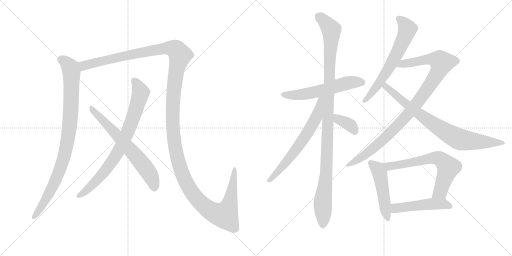
t = 0.00 s
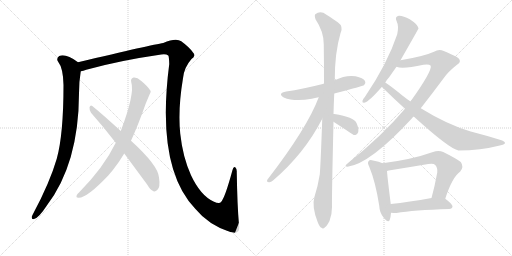
t = 2.46 s
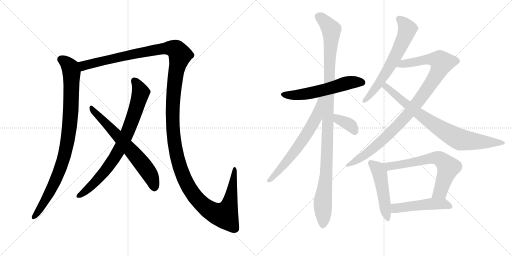
t = 4.92 s
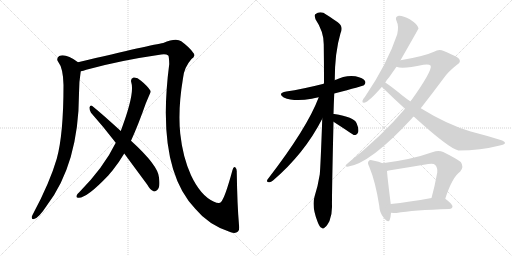
t = 7.38 s
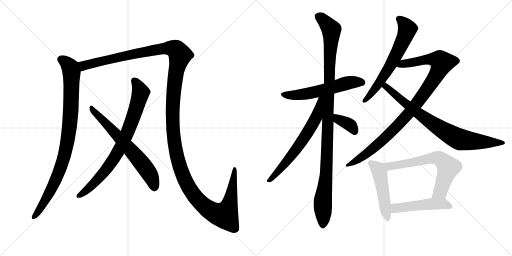
t = 9.84 s
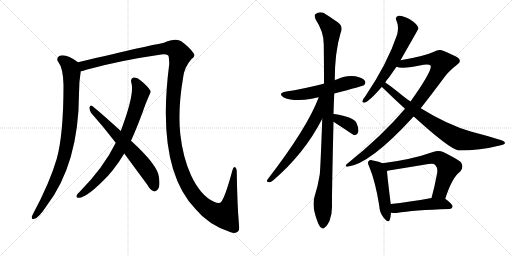
t = 12.30 s

The animated SVG that drew these frames (rendered in a browser with its animation timeline set to each time). Animation: 14 CSS @keyframes rules; one cycle of 12.30 s.

<svg version="1.1" viewBox="0 0 2048 1024" xmlns="http://www.w3.org/2000/svg">
  <g stroke="lightgray" stroke-dasharray="1,1" stroke-width="1" transform="scale(4, 4)">
    <line x1="0" y1="0" x2="256" y2="256"></line>
    <line x1="256" y1="0" x2="0" y2="256"></line>
    <line x1="128" y1="0" x2="128" y2="256"></line>
    <line x1="0" y1="128" x2="256" y2="128"></line>
    <line x1="256" y1="0" x2="512" y2="256"></line>
    <line x1="512" y1="0" x2="256" y2="256"></line>
    <line x1="384" y1="0" x2="384" y2="256"></line>
    <line x1="256" y1="128" x2="512" y2="128"></line>
  </g>
<g transform="scale(1, -1) translate(0, -850)">
   <style type="text/css">
    @keyframes keyframes0 {
      from {
       stroke: black;
       stroke-dashoffset: 934;
       stroke-width: 128;
       }
       75% {
       animation-timing-function: step-end;
       stroke: black;
       stroke-dashoffset: 0;
       stroke-width: 128;
       }
       to {
       stroke: black;
       stroke-width: 1024;
       }
       }
       #make-me-a-hanzi-animation-0 {
         animation: keyframes0 1.010091s both;
         animation-delay: 0.000000s;
         animation-timing-function: linear;
       }
    @keyframes keyframes1 {
      from {
       stroke: black;
       stroke-dashoffset: 1596;
       stroke-width: 128;
       }
       84% {
       animation-timing-function: step-end;
       stroke: black;
       stroke-dashoffset: 0;
       stroke-width: 128;
       }
       to {
       stroke: black;
       stroke-width: 1024;
       }
       }
       #make-me-a-hanzi-animation-1 {
         animation: keyframes1 1.548828s both;
         animation-delay: 1.010091s;
         animation-timing-function: linear;
       }
    @keyframes keyframes2 {
      from {
       stroke: black;
       stroke-dashoffset: 800;
       stroke-width: 128;
       }
       72% {
       animation-timing-function: step-end;
       stroke: black;
       stroke-dashoffset: 0;
       stroke-width: 128;
       }
       to {
       stroke: black;
       stroke-width: 1024;
       }
       }
       #make-me-a-hanzi-animation-2 {
         animation: keyframes2 0.901042s both;
         animation-delay: 2.558919s;
         animation-timing-function: linear;
       }
    @keyframes keyframes3 {
      from {
       stroke: black;
       stroke-dashoffset: 663;
       stroke-width: 128;
       }
       68% {
       animation-timing-function: step-end;
       stroke: black;
       stroke-dashoffset: 0;
       stroke-width: 128;
       }
       to {
       stroke: black;
       stroke-width: 1024;
       }
       }
       #make-me-a-hanzi-animation-3 {
         animation: keyframes3 0.789551s both;
         animation-delay: 3.459961s;
         animation-timing-function: linear;
       }
    @keyframes keyframes4 {
      from {
       stroke: black;
       stroke-dashoffset: 575;
       stroke-width: 128;
       }
       65% {
       animation-timing-function: step-end;
       stroke: black;
       stroke-dashoffset: 0;
       stroke-width: 128;
       }
       to {
       stroke: black;
       stroke-width: 1024;
       }
       }
       #make-me-a-hanzi-animation-4 {
         animation: keyframes4 0.717936s both;
         animation-delay: 4.249512s;
         animation-timing-function: linear;
       }
    @keyframes keyframes5 {
      from {
       stroke: black;
       stroke-dashoffset: 1111;
       stroke-width: 128;
       }
       78% {
       animation-timing-function: step-end;
       stroke: black;
       stroke-dashoffset: 0;
       stroke-width: 128;
       }
       to {
       stroke: black;
       stroke-width: 1024;
       }
       }
       #make-me-a-hanzi-animation-5 {
         animation: keyframes5 1.154134s both;
         animation-delay: 4.967448s;
         animation-timing-function: linear;
       }
    @keyframes keyframes6 {
      from {
       stroke: black;
       stroke-dashoffset: 654;
       stroke-width: 128;
       }
       68% {
       animation-timing-function: step-end;
       stroke: black;
       stroke-dashoffset: 0;
       stroke-width: 128;
       }
       to {
       stroke: black;
       stroke-width: 1024;
       }
       }
       #make-me-a-hanzi-animation-6 {
         animation: keyframes6 0.782227s both;
         animation-delay: 6.121582s;
         animation-timing-function: linear;
       }
    @keyframes keyframes7 {
      from {
       stroke: black;
       stroke-dashoffset: 370;
       stroke-width: 128;
       }
       55% {
       animation-timing-function: step-end;
       stroke: black;
       stroke-dashoffset: 0;
       stroke-width: 128;
       }
       to {
       stroke: black;
       stroke-width: 1024;
       }
       }
       #make-me-a-hanzi-animation-7 {
         animation: keyframes7 0.551107s both;
         animation-delay: 6.903809s;
         animation-timing-function: linear;
       }
    @keyframes keyframes8 {
      from {
       stroke: black;
       stroke-dashoffset: 645;
       stroke-width: 128;
       }
       68% {
       animation-timing-function: step-end;
       stroke: black;
       stroke-dashoffset: 0;
       stroke-width: 128;
       }
       to {
       stroke: black;
       stroke-width: 1024;
       }
       }
       #make-me-a-hanzi-animation-8 {
         animation: keyframes8 0.774902s both;
         animation-delay: 7.454915s;
         animation-timing-function: linear;
       }
    @keyframes keyframes9 {
      from {
       stroke: black;
       stroke-dashoffset: 1001;
       stroke-width: 128;
       }
       77% {
       animation-timing-function: step-end;
       stroke: black;
       stroke-dashoffset: 0;
       stroke-width: 128;
       }
       to {
       stroke: black;
       stroke-width: 1024;
       }
       }
       #make-me-a-hanzi-animation-9 {
         animation: keyframes9 1.064616s both;
         animation-delay: 8.229818s;
         animation-timing-function: linear;
       }
    @keyframes keyframes10 {
      from {
       stroke: black;
       stroke-dashoffset: 805;
       stroke-width: 128;
       }
       72% {
       animation-timing-function: step-end;
       stroke: black;
       stroke-dashoffset: 0;
       stroke-width: 128;
       }
       to {
       stroke: black;
       stroke-width: 1024;
       }
       }
       #make-me-a-hanzi-animation-10 {
         animation: keyframes10 0.905111s both;
         animation-delay: 9.294434s;
         animation-timing-function: linear;
       }
    @keyframes keyframes11 {
      from {
       stroke: black;
       stroke-dashoffset: 492;
       stroke-width: 128;
       }
       62% {
       animation-timing-function: step-end;
       stroke: black;
       stroke-dashoffset: 0;
       stroke-width: 128;
       }
       to {
       stroke: black;
       stroke-width: 1024;
       }
       }
       #make-me-a-hanzi-animation-11 {
         animation: keyframes11 0.650391s both;
         animation-delay: 10.199544s;
         animation-timing-function: linear;
       }
    @keyframes keyframes12 {
      from {
       stroke: black;
       stroke-dashoffset: 667;
       stroke-width: 128;
       }
       68% {
       animation-timing-function: step-end;
       stroke: black;
       stroke-dashoffset: 0;
       stroke-width: 128;
       }
       to {
       stroke: black;
       stroke-width: 1024;
       }
       }
       #make-me-a-hanzi-animation-12 {
         animation: keyframes12 0.792806s both;
         animation-delay: 10.849935s;
         animation-timing-function: linear;
       }
    @keyframes keyframes13 {
      from {
       stroke: black;
       stroke-dashoffset: 494;
       stroke-width: 128;
       }
       62% {
       animation-timing-function: step-end;
       stroke: black;
       stroke-dashoffset: 0;
       stroke-width: 128;
       }
       to {
       stroke: black;
       stroke-width: 1024;
       }
       }
       #make-me-a-hanzi-animation-13 {
         animation: keyframes13 0.652018s both;
         animation-delay: 11.642741s;
         animation-timing-function: linear;
       }
</style>
<path d="M 312 601 Q 263 637 237 626 Q 224 617 232 604 Q 253 577 254 510 Q 254 312 227 215 Q 199 119 133 -4 Q 129 -11 127 -17 Q 126 -29 136 -26 Q 154 -23 186 26 Q 315 194 316 476 Q 316 524 323 565 C 327 591 327 591 312 601 Z" fill="lightgray"></path> 
<path d="M 956 -50 Q 949 29 947 162 Q 948 175 941 181 Q 934 185 930 170 Q 900 59 884 42 Q 878 33 854 44 Q 802 68 764 149 Q 731 222 721 315 Q 711 412 732 537 Q 736 580 766 614 Q 785 627 772 640 Q 760 659 725 685 Q 704 700 653 678 Q 611 672 312 601 C 283 594 294 557 323 565 Q 333 566 345 571 Q 478 608 645 632 Q 664 635 673 628 Q 676 625 677 594 Q 623 179 781 15 Q 835 -51 923 -79 Q 942 -86 952 -76 Q 959 -69 956 -50 Z" fill="lightgray"></path> 
<path d="M 524 287 Q 552 348 583 436 Q 602 481 603 483 Q 602 486 602 487 Q 590 506 564 527 Q 548 542 534 540 Q 521 536 525 521 Q 540 476 483 326 L 463 279 Q 415 180 316 80 Q 310 76 307 69 Q 303 59 313 59 Q 346 56 434 149 Q 441 158 450 168 Q 475 199 497 236 L 524 287 Z" fill="lightgray"></path> 
<path d="M 497 236 L 590 110 Q 600 91 614 85 Q 621 82 629 90 Q 642 100 636 140 Q 633 188 524 287 L 483 326 Q 411 392 369 426 Q 362 432 358 421 Q 357 409 364 399 Q 412 345 463 279 L 497 236 Z" fill="lightgray"></path> 
<path d="M 1337 476 Q 1452 506 1456 509 Q 1465 518 1460 526 Q 1453 538 1422 545 Q 1383 551 1339 529 L 1295 515 Q 1208 493 1145 484 Q 1108 477 1135 460 Q 1177 442 1247 455 Q 1259 458 1275 461 L 1337 476 Z" fill="lightgray"></path> 
<path d="M 1334 394 Q 1335 434 1337 476 L 1339 529 Q 1339 640 1362 717 Q 1375 744 1351 761 Q 1335 773 1306 791 Q 1282 809 1261 793 Q 1257 789 1262 773 Q 1295 724 1295 673 Q 1296 600 1296 517 Q 1295 517 1295 515 L 1289 375 Q 1282 179 1279 152 Q 1272 107 1258 63 Q 1246 24 1271 -39 Q 1278 -58 1286 -61 Q 1292 -68 1300 -59 Q 1307 -55 1318 -34 Q 1328 -9 1328 22 Q 1327 64 1334 363 L 1334 394 Z" fill="lightgray"></path> 
<path d="M 1275 461 Q 1229 338 1070 132 Q 1064 122 1076 121 Q 1083 120 1092 128 Q 1218 236 1289 375 C 1348 487 1286 489 1275 461 Z" fill="lightgray"></path> 
<path d="M 1334 363 Q 1412 312 1415 310 Q 1418 310 1422 310 Q 1429 311 1433 322 Q 1436 335 1426 358 Q 1416 382 1337 394 Q 1336 395 1334 394 C 1304 395 1309 379 1334 363 Z" fill="lightgray"></path> 
<path d="M 1602 609 Q 1674 735 1674 736 Q 1673 739 1672 742 Q 1668 754 1639 773 Q 1612 788 1595 787 Q 1577 783 1587 764 Q 1596 746 1589 713 Q 1550 596 1460 463 Q 1451 453 1450 447 Q 1447 437 1460 440 Q 1478 446 1527 502 L 1541 520 Q 1548 532 1558 543 Q 1571 562 1586 583 L 1602 609 Z" fill="lightgray"></path> 
<path d="M 1683 417 Q 1726 472 1773 535 Q 1792 563 1828 591 Q 1844 601 1838 611 Q 1837 621 1775 646 Q 1756 656 1736 643 Q 1697 625 1602 609 C 1572 604 1556 588 1586 583 Q 1610 573 1694 591 Q 1716 595 1723 587 Q 1729 566 1642 444 L 1620 415 Q 1529 307 1390 196 Q 1375 184 1390 183 Q 1481 195 1648 377 Q 1651 381 1655 384 L 1683 417 Z" fill="lightgray"></path> 
<path d="M 1655 384 Q 1797 255 1834 248 Q 1922 248 1999 268 Q 2018 272 2020 277 Q 2021 284 2006 289 Q 1949 307 1883 324 Q 1790 351 1683 417 L 1642 444 Q 1627 454 1612 466 Q 1563 506 1541 520 C 1516 537 1505 522 1527 502 Q 1530 501 1533 497 Q 1576 455 1620 415 L 1655 384 Z" fill="lightgray"></path> 
<path d="M 1530 197 Q 1518 203 1492 208 Q 1479 212 1475 206 Q 1468 200 1477 183 Q 1502 123 1517 27 Q 1518 -1 1535 -21 Q 1554 -45 1559 -29 Q 1563 -17 1564 -1 L 1563 34 Q 1550 137 1548 166 C 1546 190 1546 190 1530 197 Z" fill="lightgray"></path> 
<path d="M 1781 55 Q 1809 142 1841 164 Q 1857 183 1843 202 Q 1827 215 1773 242 Q 1754 251 1732 242 Q 1648 212 1530 197 C 1500 193 1519 159 1548 166 Q 1551 167 1555 168 Q 1636 181 1713 194 Q 1734 198 1741 190 Q 1751 180 1749 160 Q 1739 105 1726 58 C 1718 29 1772 27 1781 55 Z" fill="lightgray"></path> 
<path d="M 1564 -1 Q 1573 -2 1586 -2 Q 1653 10 1797 14 Q 1809 15 1810 24 Q 1811 33 1781 55 C 1767 65 1756 63 1726 58 Q 1635 42 1563 34 C 1533 31 1534 1 1564 -1 Z" fill="lightgray"></path> 
      <clipPath id="make-me-a-hanzi-clip-0">
      <path d="M 312 601 Q 263 637 237 626 Q 224 617 232 604 Q 253 577 254 510 Q 254 312 227 215 Q 199 119 133 -4 Q 129 -11 127 -17 Q 126 -29 136 -26 Q 154 -23 186 26 Q 315 194 316 476 Q 316 524 323 565 C 327 591 327 591 312 601 Z" fill="lightgray"></path>
      </clipPath>
      <path clip-path="url(#make-me-a-hanzi-clip-0)" d="M 244 613 L 274 589 L 286 562 L 283 396 L 270 282 L 248 194 L 222 127 L 168 25 L 137 -16 " fill="none" id="make-me-a-hanzi-animation-0" stroke-dasharray="806 1612" stroke-linecap="round"></path>

      <clipPath id="make-me-a-hanzi-clip-1">
      <path d="M 956 -50 Q 949 29 947 162 Q 948 175 941 181 Q 934 185 930 170 Q 900 59 884 42 Q 878 33 854 44 Q 802 68 764 149 Q 731 222 721 315 Q 711 412 732 537 Q 736 580 766 614 Q 785 627 772 640 Q 760 659 725 685 Q 704 700 653 678 Q 611 672 312 601 C 283 594 294 557 323 565 Q 333 566 345 571 Q 478 608 645 632 Q 664 635 673 628 Q 676 625 677 594 Q 623 179 781 15 Q 835 -51 923 -79 Q 942 -86 952 -76 Q 959 -69 956 -50 Z" fill="lightgray"></path>
      </clipPath>
      <path clip-path="url(#make-me-a-hanzi-clip-1)" d="M 327 573 L 335 588 L 449 617 L 672 658 L 704 652 L 720 630 L 703 557 L 692 455 L 692 327 L 706 232 L 746 117 L 785 58 L 821 22 L 867 -5 L 899 -10 L 922 49 L 938 173 " fill="none" id="make-me-a-hanzi-animation-1" stroke-dasharray="1468 2936" stroke-linecap="round"></path>

      <clipPath id="make-me-a-hanzi-clip-2">
      <path d="M 524 287 Q 552 348 583 436 Q 602 481 603 483 Q 602 486 602 487 Q 590 506 564 527 Q 548 542 534 540 Q 521 536 525 521 Q 540 476 483 326 L 463 279 Q 415 180 316 80 Q 310 76 307 69 Q 303 59 313 59 Q 346 56 434 149 Q 441 158 450 168 Q 475 199 497 236 L 524 287 Z" fill="lightgray"></path>
      </clipPath>
      <path clip-path="url(#make-me-a-hanzi-clip-2)" d="M 537 527 L 555 500 L 562 477 L 532 379 L 492 280 L 466 231 L 411 154 L 356 98 L 316 68 " fill="none" id="make-me-a-hanzi-animation-2" stroke-dasharray="672 1344" stroke-linecap="round"></path>

      <clipPath id="make-me-a-hanzi-clip-3">
      <path d="M 497 236 L 590 110 Q 600 91 614 85 Q 621 82 629 90 Q 642 100 636 140 Q 633 188 524 287 L 483 326 Q 411 392 369 426 Q 362 432 358 421 Q 357 409 364 399 Q 412 345 463 279 L 497 236 Z" fill="lightgray"></path>
      </clipPath>
      <path clip-path="url(#make-me-a-hanzi-clip-3)" d="M 367 416 L 566 199 L 604 144 L 617 100 " fill="none" id="make-me-a-hanzi-animation-3" stroke-dasharray="535 1070" stroke-linecap="round"></path>

      <clipPath id="make-me-a-hanzi-clip-4">
      <path d="M 1337 476 Q 1452 506 1456 509 Q 1465 518 1460 526 Q 1453 538 1422 545 Q 1383 551 1339 529 L 1295 515 Q 1208 493 1145 484 Q 1108 477 1135 460 Q 1177 442 1247 455 Q 1259 458 1275 461 L 1337 476 Z" fill="lightgray"></path>
      </clipPath>
      <path clip-path="url(#make-me-a-hanzi-clip-4)" d="M 1137 473 L 1219 473 L 1403 521 L 1450 519 " fill="none" id="make-me-a-hanzi-animation-4" stroke-dasharray="447 894" stroke-linecap="round"></path>

      <clipPath id="make-me-a-hanzi-clip-5">
      <path d="M 1334 394 Q 1335 434 1337 476 L 1339 529 Q 1339 640 1362 717 Q 1375 744 1351 761 Q 1335 773 1306 791 Q 1282 809 1261 793 Q 1257 789 1262 773 Q 1295 724 1295 673 Q 1296 600 1296 517 Q 1295 517 1295 515 L 1289 375 Q 1282 179 1279 152 Q 1272 107 1258 63 Q 1246 24 1271 -39 Q 1278 -58 1286 -61 Q 1292 -68 1300 -59 Q 1307 -55 1318 -34 Q 1328 -9 1328 22 Q 1327 64 1334 363 L 1334 394 Z" fill="lightgray"></path>
      </clipPath>
      <path clip-path="url(#make-me-a-hanzi-clip-5)" d="M 1273 786 L 1288 776 L 1325 731 L 1307 190 L 1291 42 L 1291 -47 " fill="none" id="make-me-a-hanzi-animation-5" stroke-dasharray="983 1966" stroke-linecap="round"></path>

      <clipPath id="make-me-a-hanzi-clip-6">
      <path d="M 1275 461 Q 1229 338 1070 132 Q 1064 122 1076 121 Q 1083 120 1092 128 Q 1218 236 1289 375 C 1348 487 1286 489 1275 461 Z" fill="lightgray"></path>
      </clipPath>
      <path clip-path="url(#make-me-a-hanzi-clip-6)" d="M 1290 458 L 1282 453 L 1264 379 L 1235 326 L 1145 201 L 1078 129 " fill="none" id="make-me-a-hanzi-animation-6" stroke-dasharray="526 1052" stroke-linecap="round"></path>

      <clipPath id="make-me-a-hanzi-clip-7">
      <path d="M 1334 363 Q 1412 312 1415 310 Q 1418 310 1422 310 Q 1429 311 1433 322 Q 1436 335 1426 358 Q 1416 382 1337 394 Q 1336 395 1334 394 C 1304 395 1309 379 1334 363 Z" fill="lightgray"></path>
      </clipPath>
      <path clip-path="url(#make-me-a-hanzi-clip-7)" d="M 1336 386 L 1346 384 L 1353 370 L 1403 348 L 1419 318 " fill="none" id="make-me-a-hanzi-animation-7" stroke-dasharray="242 484" stroke-linecap="round"></path>

      <clipPath id="make-me-a-hanzi-clip-8">
      <path d="M 1602 609 Q 1674 735 1674 736 Q 1673 739 1672 742 Q 1668 754 1639 773 Q 1612 788 1595 787 Q 1577 783 1587 764 Q 1596 746 1589 713 Q 1550 596 1460 463 Q 1451 453 1450 447 Q 1447 437 1460 440 Q 1478 446 1527 502 L 1541 520 Q 1548 532 1558 543 Q 1571 562 1586 583 L 1602 609 Z" fill="lightgray"></path>
      </clipPath>
      <path clip-path="url(#make-me-a-hanzi-clip-8)" d="M 1596 774 L 1609 765 L 1629 734 L 1609 678 L 1588 633 L 1508 504 L 1458 448 " fill="none" id="make-me-a-hanzi-animation-8" stroke-dasharray="517 1034" stroke-linecap="round"></path>

      <clipPath id="make-me-a-hanzi-clip-9">
      <path d="M 1683 417 Q 1726 472 1773 535 Q 1792 563 1828 591 Q 1844 601 1838 611 Q 1837 621 1775 646 Q 1756 656 1736 643 Q 1697 625 1602 609 C 1572 604 1556 588 1586 583 Q 1610 573 1694 591 Q 1716 595 1723 587 Q 1729 566 1642 444 L 1620 415 Q 1529 307 1390 196 Q 1375 184 1390 183 Q 1481 195 1648 377 Q 1651 381 1655 384 L 1683 417 Z" fill="lightgray"></path>
      </clipPath>
      <path clip-path="url(#make-me-a-hanzi-clip-9)" d="M 1592 588 L 1615 597 L 1716 613 L 1744 612 L 1768 600 L 1728 521 L 1609 366 L 1466 235 L 1393 190 " fill="none" id="make-me-a-hanzi-animation-9" stroke-dasharray="873 1746" stroke-linecap="round"></path>

      <clipPath id="make-me-a-hanzi-clip-10">
      <path d="M 1655 384 Q 1797 255 1834 248 Q 1922 248 1999 268 Q 2018 272 2020 277 Q 2021 284 2006 289 Q 1949 307 1883 324 Q 1790 351 1683 417 L 1642 444 Q 1627 454 1612 466 Q 1563 506 1541 520 C 1516 537 1505 522 1527 502 Q 1530 501 1533 497 Q 1576 455 1620 415 L 1655 384 Z" fill="lightgray"></path>
      </clipPath>
      <path clip-path="url(#make-me-a-hanzi-clip-10)" d="M 1534 504 L 1544 503 L 1698 377 L 1832 295 L 1871 287 L 2014 278 " fill="none" id="make-me-a-hanzi-animation-10" stroke-dasharray="677 1354" stroke-linecap="round"></path>

      <clipPath id="make-me-a-hanzi-clip-11">
      <path d="M 1530 197 Q 1518 203 1492 208 Q 1479 212 1475 206 Q 1468 200 1477 183 Q 1502 123 1517 27 Q 1518 -1 1535 -21 Q 1554 -45 1559 -29 Q 1563 -17 1564 -1 L 1563 34 Q 1550 137 1548 166 C 1546 190 1546 190 1530 197 Z" fill="lightgray"></path>
      </clipPath>
      <path clip-path="url(#make-me-a-hanzi-clip-11)" d="M 1483 198 L 1507 178 L 1518 157 L 1548 -22 " fill="none" id="make-me-a-hanzi-animation-11" stroke-dasharray="364 728" stroke-linecap="round"></path>

      <clipPath id="make-me-a-hanzi-clip-12">
      <path d="M 1781 55 Q 1809 142 1841 164 Q 1857 183 1843 202 Q 1827 215 1773 242 Q 1754 251 1732 242 Q 1648 212 1530 197 C 1500 193 1519 159 1548 166 Q 1551 167 1555 168 Q 1636 181 1713 194 Q 1734 198 1741 190 Q 1751 180 1749 160 Q 1739 105 1726 58 C 1718 29 1772 27 1781 55 Z" fill="lightgray"></path>
      </clipPath>
      <path clip-path="url(#make-me-a-hanzi-clip-12)" d="M 1539 196 L 1560 185 L 1733 218 L 1767 210 L 1793 181 L 1761 83 L 1733 63 " fill="none" id="make-me-a-hanzi-animation-12" stroke-dasharray="539 1078" stroke-linecap="round"></path>

      <clipPath id="make-me-a-hanzi-clip-13">
      <path d="M 1564 -1 Q 1573 -2 1586 -2 Q 1653 10 1797 14 Q 1809 15 1810 24 Q 1811 33 1781 55 C 1767 65 1756 63 1726 58 Q 1635 42 1563 34 C 1533 31 1534 1 1564 -1 Z" fill="lightgray"></path>
      </clipPath>
      <path clip-path="url(#make-me-a-hanzi-clip-13)" d="M 1569 5 L 1585 18 L 1722 35 L 1773 35 L 1800 25 " fill="none" id="make-me-a-hanzi-animation-13" stroke-dasharray="366 732" stroke-linecap="round"></path>

</g>
</svg>
